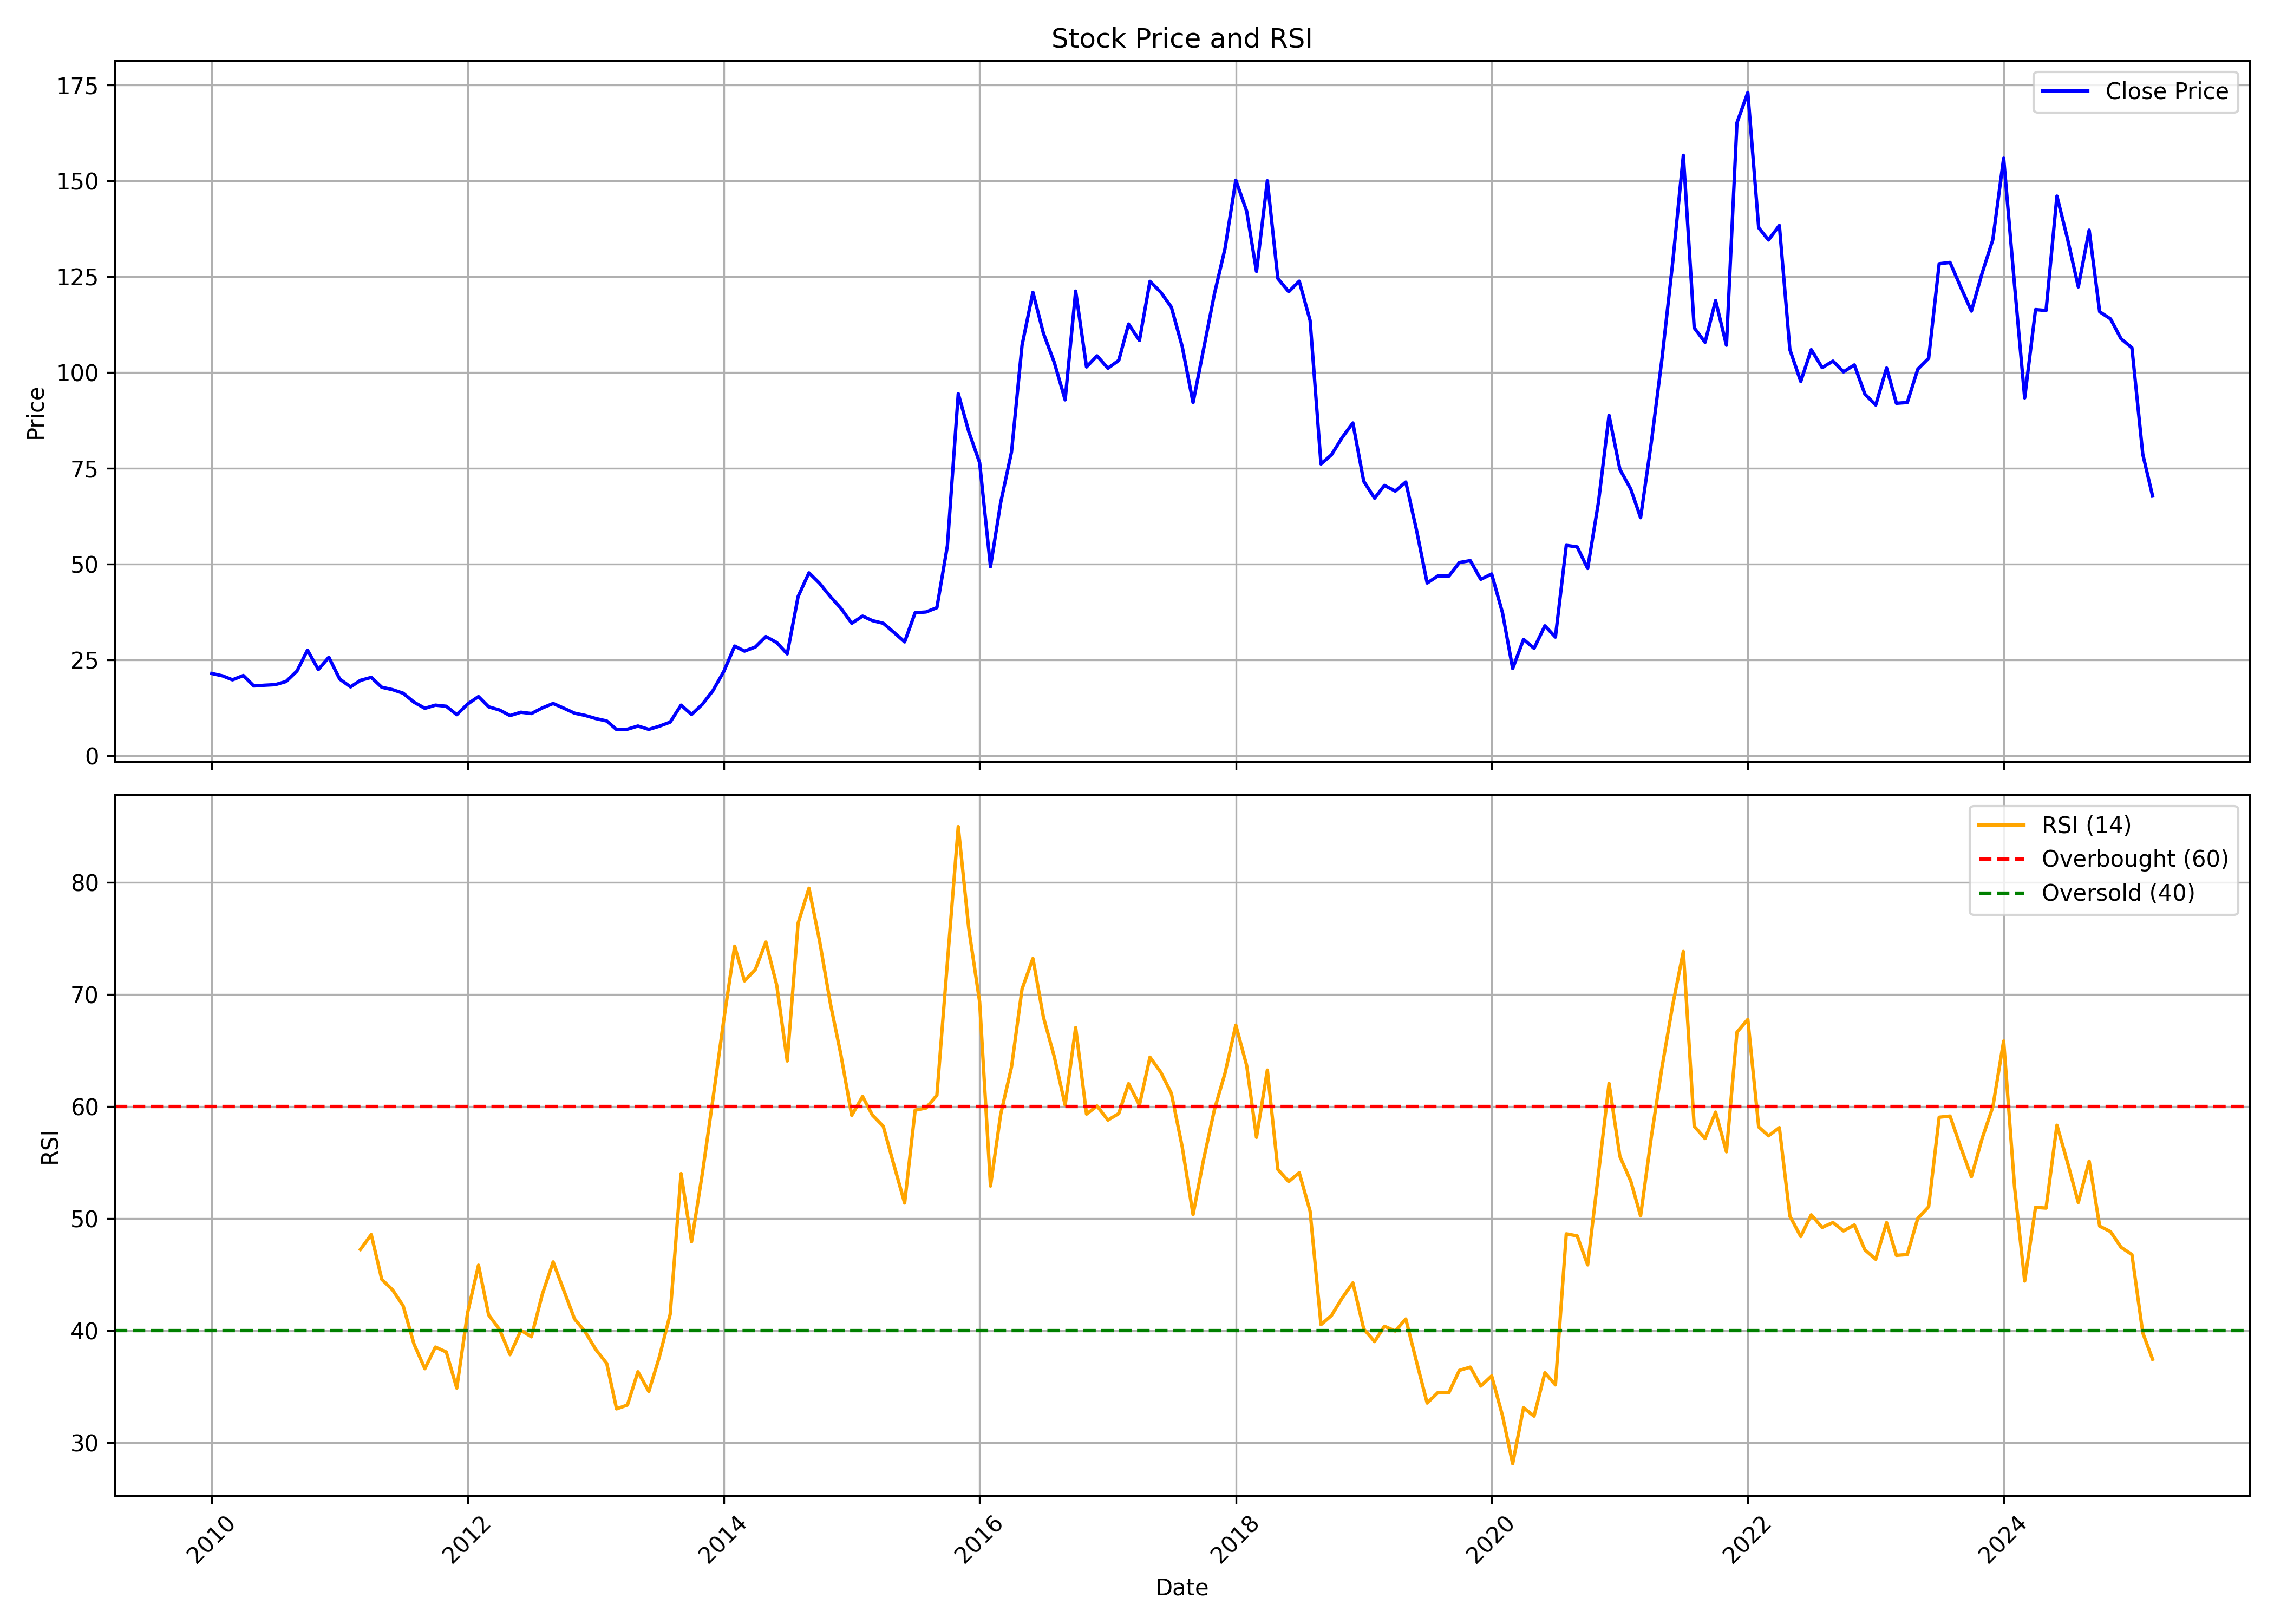

Data behind this chart, as committed beside it:
, date, symbol, open, high, low, close, volume, rsi
0, 2010-01-01, TRIGYN, 20.42, 28.74, 20.42, 21.4, 2031232, 
1, 2010-02-01, TRIGYN, 21.1, 23.34, 19.21, 20.76, 456962, 
2, 2010-03-01, TRIGYN, 20.76, 24.12, 19.26, 19.74, 538223, 
3, 2010-04-01, TRIGYN, 19.94, 23.34, 19.89, 20.86, 431598, 
4, 2010-05-01, TRIGYN, 20.76, 23.05, 16.39, 18.14, 580631, 
5, 2010-06-01, TRIGYN, 18.48, 20.72, 16.87, 18.33, 412019, 
6, 2010-07-01, TRIGYN, 18.48, 21.2, 18.28, 18.48, 379875, 
7, 2010-08-01, TRIGYN, 18.53, 24.61, 17.99, 19.3, 2136974, 
8, 2010-09-01, TRIGYN, 19.5, 24.22, 19.45, 22.03, 1403327, 
9, 2010-10-01, TRIGYN, 22.37, 33.11, 21.69, 27.47, 12482009, 
10, 2010-11-01, TRIGYN, 27.67, 30.34, 20.13, 22.42, 2134443, 
11, 2010-12-01, TRIGYN, 22.37, 25.92, 19.01, 25.63, 783697, 
12, 2011-01-01, TRIGYN, 26.21, 26.5, 19.26, 19.94, 364017, 
13, 2011-02-01, TRIGYN, 21.01, 21.01, 16.87, 17.89, 226552, 
14, 2011-03-01, TRIGYN, 18.38, 23.78, 17.31, 19.6, 1239859, 47.23
15, 2011-04-01, TRIGYN, 20.33, 24.02, 19.55, 20.37, 252744, 48.56
16, 2011-05-01, TRIGYN, 21.06, 21.06, 16.63, 17.8, 204907, 44.57
17, 2011-06-01, TRIGYN, 17.89, 19.55, 16.1, 17.17, 136661, 43.62
18, 2011-07-01, TRIGYN, 19.01, 20.42, 15.56, 16.24, 305955, 42.21
19, 2011-08-01, TRIGYN, 16.39, 16.39, 12.21, 13.91, 191489, 38.79
20, 2011-09-01, TRIGYN, 13.91, 14.69, 11.91, 12.3, 98213, 36.6
21, 2011-10-01, TRIGYN, 12.55, 15.07, 12.25, 13.13, 108656, 38.53
22, 2011-11-01, TRIGYN, 12.98, 14.49, 11.33, 12.84, 262967, 38.09
23, 2011-12-01, TRIGYN, 13.13, 14.73, 10.02, 10.65, 123628, 34.87
24, 2012-01-01, TRIGYN, 10.21, 14.69, 10.21, 13.42, 64049, 41.6
25, 2012-02-01, TRIGYN, 13.23, 19.4, 12.69, 15.37, 333864, 45.83
26, 2012-03-01, TRIGYN, 15.32, 15.95, 11.77, 12.69, 79984, 41.39
27, 2012-04-01, TRIGYN, 12.55, 13.47, 11.48, 11.86, 56504, 40.1
28, 2012-05-01, TRIGYN, 11.86, 15.03, 9.823, 10.41, 86179, 37.85
29, 2012-06-01, TRIGYN, 10.94, 12.11, 10.07, 11.28, 52713, 40.02
30, 2012-07-01, TRIGYN, 11.57, 12.59, 10.31, 10.94, 126708, 39.44
31, 2012-08-01, TRIGYN, 10.7, 16.97, 10.41, 12.4, 407343, 43.22
32, 2012-09-01, TRIGYN, 12.3, 14.78, 11.72, 13.57, 70185, 46.12
33, 2012-10-01, TRIGYN, 13.18, 14.39, 11.72, 12.35, 52676, 43.62
34, 2012-11-01, TRIGYN, 12.84, 12.89, 10.21, 11.04, 88961, 41.04
35, 2012-12-01, TRIGYN, 11.28, 12.5, 9.969, 10.45, 63791, 39.91
36, 2013-01-01, TRIGYN, 10.65, 11.91, 9.239, 9.628, 116338, 38.3
37, 2013-02-01, TRIGYN, 9.628, 10.26, 8.412, 8.996, 121247, 37.06
38, 2013-03-01, TRIGYN, 8.412, 10.16, 6.03, 6.759, 103210, 33.02
39, 2013-04-01, TRIGYN, 6.808, 8.656, 6.03, 6.856, 27004, 33.36
40, 2013-05-01, TRIGYN, 6.856, 9.434, 6.856, 7.683, 33226, 36.32
41, 2013-06-01, TRIGYN, 7.78, 10.75, 6.37, 6.808, 8310, 34.57
42, 2013-07-01, TRIGYN, 6.662, 7.634, 6.224, 7.634, 28291, 37.63
43, 2013-08-01, TRIGYN, 7.634, 8.704, 7.245, 8.704, 41147, 41.45
44, 2013-09-01, TRIGYN, 9.093, 13.91, 9.093, 13.13, 66469, 54
45, 2013-10-01, TRIGYN, 13.13, 15.07, 10.21, 10.7, 12930, 47.92
46, 2013-11-01, TRIGYN, 11.23, 15.46, 10.21, 13.37, 36672, 54.05
47, 2013-12-01, TRIGYN, 14, 16.92, 13.37, 16.92, 107435, 60.67
48, 2014-01-01, TRIGYN, 17.75, 25.92, 17.7, 21.93, 513420, 67.73
49, 2014-02-01, TRIGYN, 21.4, 31.51, 21.35, 28.54, 618914, 74.29
50, 2014-03-01, TRIGYN, 28.2, 32.77, 24.61, 27.23, 560668, 71.19
51, 2014-04-01, TRIGYN, 27.23, 31.22, 25.43, 28.3, 459354, 72.21
52, 2014-05-01, TRIGYN, 28.3, 35.3, 23.88, 31.02, 712580, 74.66
53, 2014-06-01, TRIGYN, 31.75, 35.5, 27.91, 29.47, 671476, 70.82
54, 2014-07-01, TRIGYN, 29.47, 31.85, 24.61, 26.5, 451550, 64.05
55, 2014-08-01, TRIGYN, 26.74, 51.93, 24.56, 41.48, 3884402, 76.34
56, 2014-09-01, TRIGYN, 42.69, 61.22, 37.3, 47.65, 4474858, 79.46
57, 2014-10-01, TRIGYN, 47.5, 54.37, 42.2, 44.95, 1423659, 74.81
58, 2014-11-01, TRIGYN, 46.03, 48.48, 36.31, 41.47, 1347722, 69.19
59, 2014-12-01, TRIGYN, 41.02, 43.28, 33.37, 38.42, 1198947, 64.63
... 123 more rows
